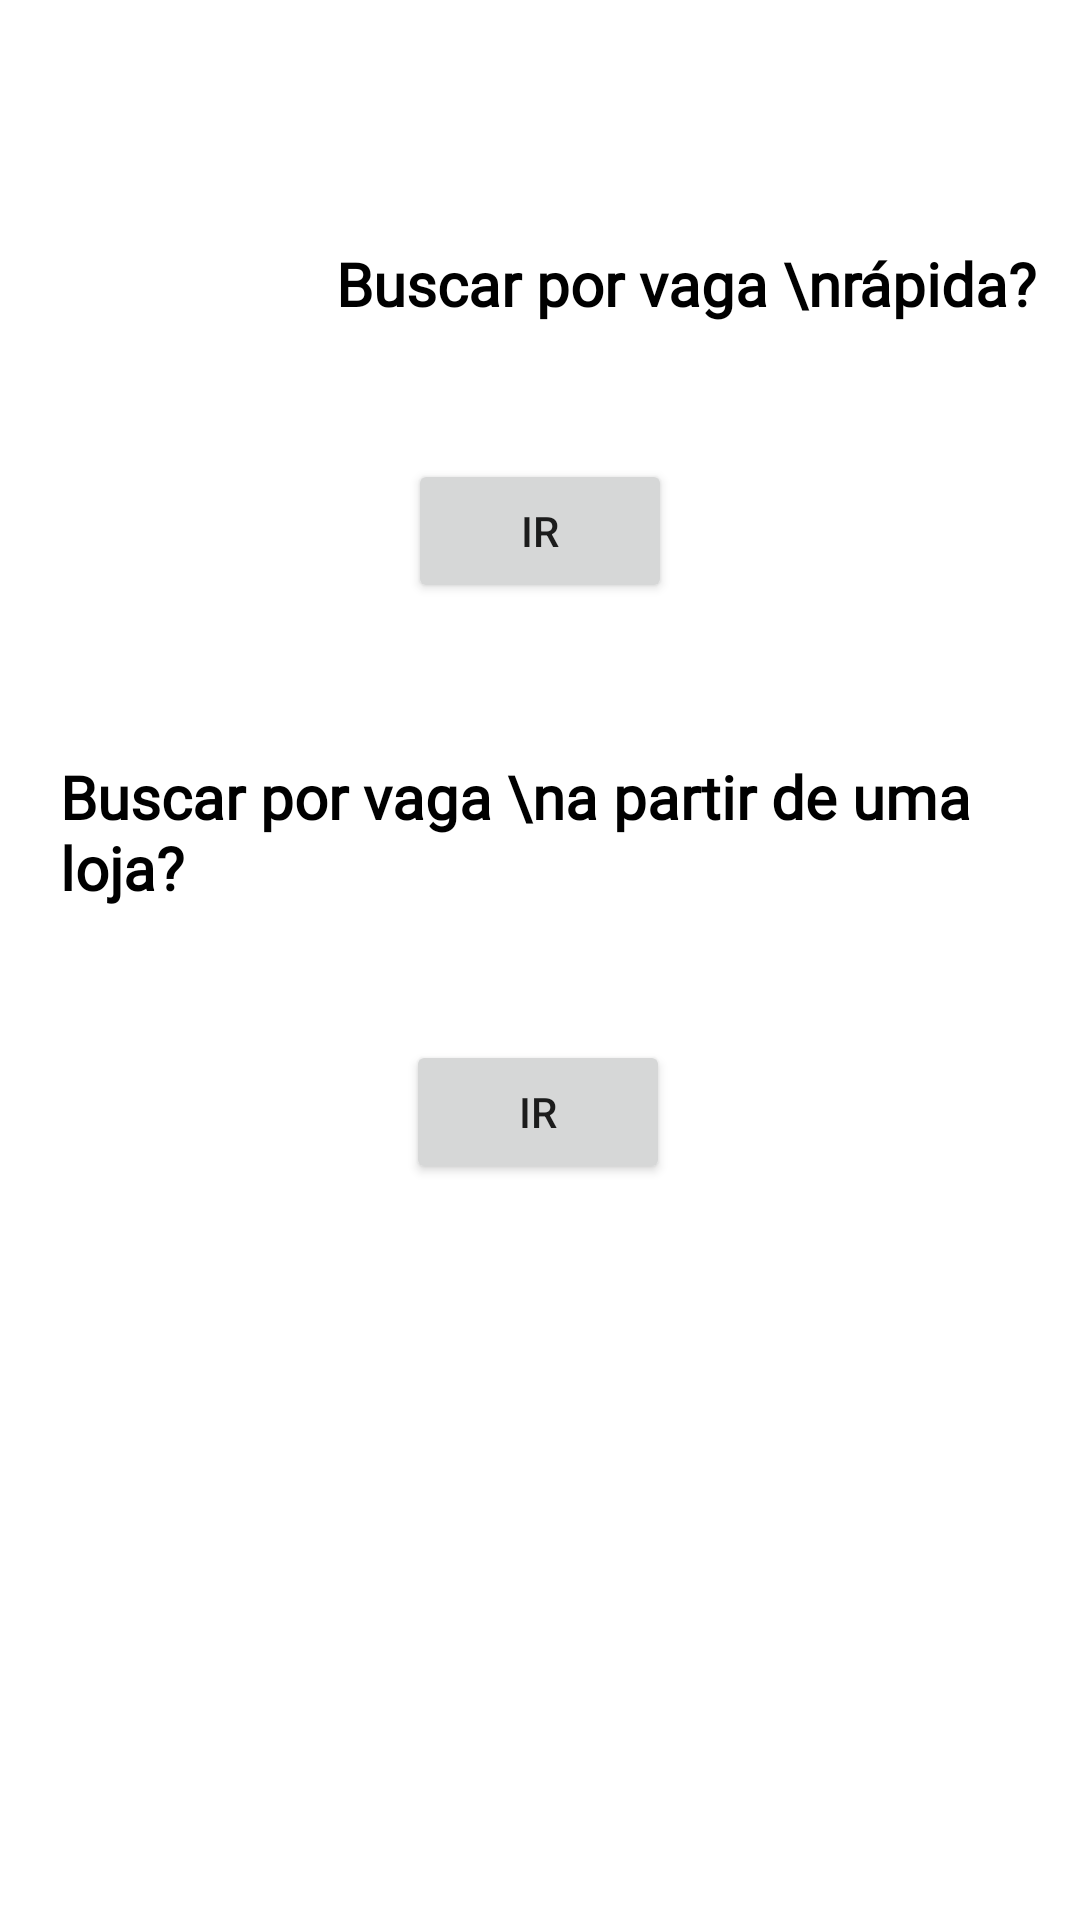

Produce the Android XML layout that renders to this screen, including the resource entries it uses.
<!-- AndroidManifest.xml: application theme Theme.AppParking -->
<!-- res/layout/activity_vaga_rapida.xml -->
<?xml version="1.0" encoding="utf-8"?>
<androidx.constraintlayout.widget.ConstraintLayout xmlns:android="http://schemas.android.com/apk/res/android"
    xmlns:app="http://schemas.android.com/apk/res-auto"
    xmlns:tools="http://schemas.android.com/tools"
    android:layout_width="match_parent"
    android:layout_height="match_parent"
    tools:context=".activities.VagaRapidaActivity">


    <TextView
        android:id="@+id/textView5"
        android:layout_width="wrap_content"
        android:layout_height="wrap_content"
        android:layout_marginTop="51dp"
        android:fontFamily="@font/nunito_semibold"
        android:paddingLeft="20dp"
        android:paddingRight="20dp"
        android:text="Buscar por vaga \na partir de uma loja?"
        android:textAlignment="viewStart"
        android:textColor="#000000"
        android:textSize="20sp"
        android:textStyle="bold"
        app:layout_constraintEnd_toEndOf="parent"
        app:layout_constraintStart_toStartOf="parent"
        app:layout_constraintTop_toBottomOf="@+id/buttonVaga" />

    <TextView
        android:id="@+id/textView"
        android:layout_width="wrap_content"
        android:layout_height="wrap_content"
        android:layout_marginStart="92dp"
        android:layout_marginTop="81dp"
        android:fontFamily="@font/nunito_semibold"
        android:paddingLeft="20dp"
        android:paddingRight="20dp"
        android:text="Buscar por vaga \nrápida?"
        android:textAlignment="viewStart"
        android:textColor="#000000"
        android:textSize="20sp"
        android:textStyle="bold"
        app:layout_constraintStart_toStartOf="parent"
        app:layout_constraintTop_toTopOf="parent" />

    <Button
        android:id="@+id/buttonVaga"
        android:layout_width="wrap_content"
        android:layout_height="wrap_content"
        android:layout_marginTop="45dp"
        android:text="Ir"
        app:layout_constraintEnd_toEndOf="parent"
        app:layout_constraintStart_toStartOf="parent"
        app:layout_constraintTop_toBottomOf="@+id/textView" />

    <Button
        android:id="@+id/buttonLoja"
        android:layout_width="wrap_content"
        android:layout_height="wrap_content"
        android:layout_marginTop="44dp"
        android:text="Ir"
        app:layout_constraintEnd_toEndOf="parent"
        app:layout_constraintHorizontal_bias="0.498"
        app:layout_constraintStart_toStartOf="parent"
        app:layout_constraintTop_toBottomOf="@+id/textView5" />

</androidx.constraintlayout.widget.ConstraintLayout>
<!-- resources referenced by this layout -->
<resources>
  <style name="Theme.AppParking" parent="Theme.MaterialComponents.Light.DarkActionBar">
          <item name="windowActionBar">false</item>
          <item name="windowNoTitle">true</item>
          
          <item name="colorPrimary">@color/purple_500</item>
          <item name="colorPrimaryVariant">@color/purple_700</item>
          <item name="colorOnPrimary">@color/white</item>
          
          <item name="colorSecondary">@color/teal_200</item>
          <item name="colorSecondaryVariant">@color/teal_700</item>
          <item name="colorOnSecondary">@color/black</item>
          
          <item name="android:statusBarColor" tools:targetApi="l">?attr/colorPrimaryVariant</item>
          
      </style>
  <color name="purple_500">#152F70</color>
  <color name="purple_700">#2179AD</color>
  <color name="white">#FFFFFFFF</color>
  <color name="teal_200">#2179AD</color>
  <color name="teal_700">#FF018786</color>
  <color name="black">#FF000000</color>
</resources>
